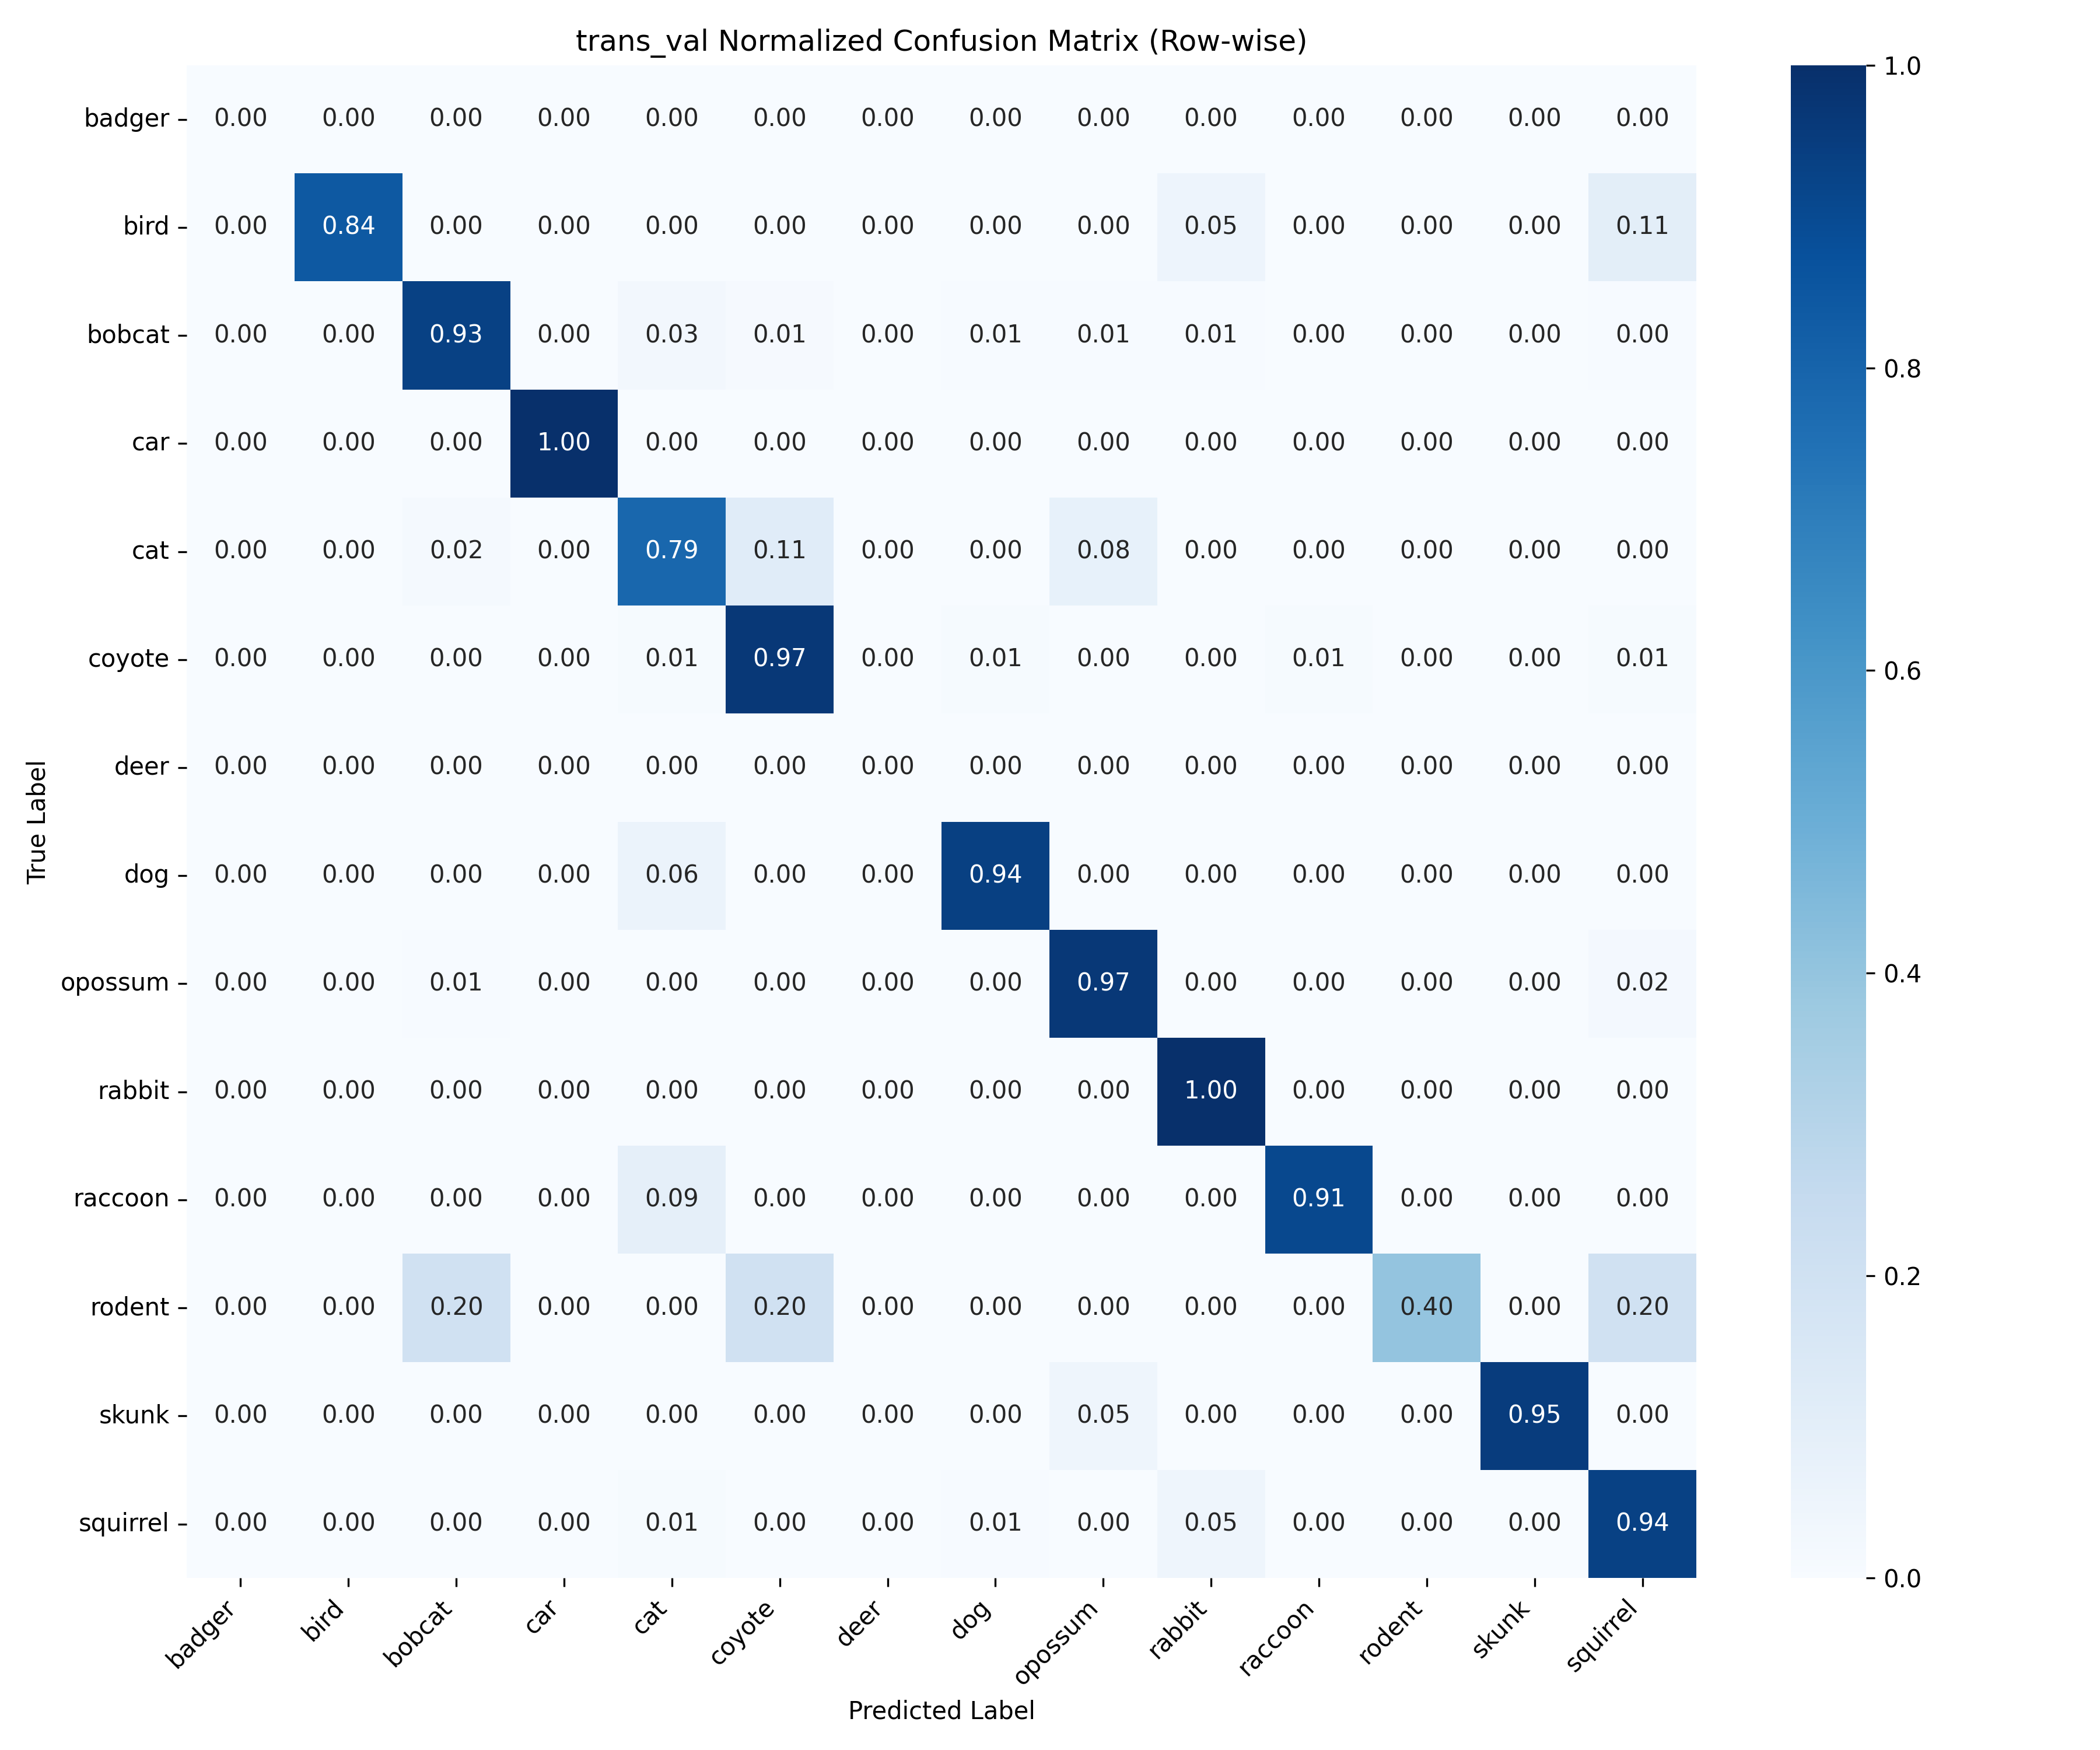

Source data for this figure (header and first rows):
, badger, bird, bobcat, car, cat, coyote, deer, dog, opossum, rabbit, raccoon, rodent, skunk, squirrel
badger, 0, 0, 0, 0, 0, 0, 0, 0, 0, 0, 0, 0, 0, 0
bird, 0, 16, 0, 0, 0, 0, 0, 0, 0, 1, 0, 0, 0, 2
bobcat, 0, 0, 584, 0, 18, 8, 0, 4, 4, 4, 0, 0, 0, 3
car, 0, 0, 0, 203, 0, 0, 0, 0, 0, 0, 0, 0, 0, 0
cat, 0, 0, 1, 0, 48, 7, 0, 0, 5, 0, 0, 0, 0, 0
coyote, 0, 0, 0, 0, 1, 118, 0, 1, 0, 0, 1, 0, 0, 1
deer, 0, 0, 0, 0, 0, 0, 0, 0, 0, 0, 0, 0, 0, 0
dog, 0, 0, 0, 0, 4, 0, 0, 61, 0, 0, 0, 0, 0, 0
opossum, 0, 0, 2, 0, 0, 0, 0, 1, 331, 1, 0, 0, 0, 7
rabbit, 0, 0, 0, 0, 0, 0, 0, 0, 0, 8, 0, 0, 0, 0
raccoon, 0, 0, 0, 0, 10, 0, 0, 0, 0, 0, 97, 0, 0, 0
rodent, 0, 0, 1, 0, 0, 1, 0, 0, 0, 0, 0, 2, 0, 1
skunk, 0, 0, 0, 0, 0, 0, 0, 0, 2, 0, 0, 0, 38, 0
squirrel, 0, 0, 0, 0, 2, 0, 0, 1, 0, 9, 0, 0, 0, 174
